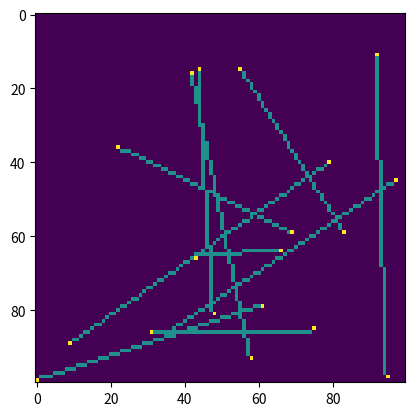

Write the Python code that produced this figure.
# This module includes a few different algorithms for converting vector geometry to raster.
# Line drawing - digital differential analyzer and Bresenham's algorithm.
# Polygon fill -

import numpy as np
from numpy.random import randint
import matplotlib.pyplot as plt
import math


def DDA(coords):
    """Algorithm:
        Calculate the difference between endpoints
        Get the number of steps in each direction
        Get the x,y increment
        Step through increments and turn on pixels
      From: https://www.tutorialspoint.com/computer_graphics/pdf/line_generation_algorithm.pdf
      :param coords: Starting and ending points of line
      :return: list of integer points on the line
      """
    dx = coords[1, 0] - coords[0, 0]
    dy = coords[1, 1] - coords[0, 1]

    if dx > dy:
        steps = int(round(math.fabs(dx)))
    else:
        steps = int(round(math.fabs(dy)))

    x_increment = 0 if steps == 0 else dx / float(steps)
    y_increment = 0 if steps == 0 else dy / float(steps)
    result = []
    x, y = coords[0][0], coords[0][1]
    for i in range(steps):
        x += x_increment;
        y += y_increment;
        result.append([int(round(x)), int(round(y))])
    return result


def bresenham(coords):
    """Algorithm - involves integer calculations only - should be faster:
      Calculate the difference between endpoints
      Step over each x and decide which y pixel to turn on based on integer / zero-based arithmetic
      From: https://github.com/encukou/bresenham/blob/master/bresenham.py
      param coords: Starting and ending points of line
      :return: list of integer points on the line
      """

    x0, y0 = coords[0]
    dx = coords[1, 0] - coords[0, 0]
    dy = coords[1, 1] - coords[0, 1]

    xsign = 1 if dx > 0 else -1
    ysign = 1 if dy > 0 else -1

    dx = abs(dx)
    dy = abs(dy)

    if dx > dy:
        xx, xy, yx, yy = xsign, 0, 0, ysign
    else:
        dx, dy = dy, dx
        xx, xy, yx, yy = 0, ysign, xsign, 0

    D = 2*dy - dx
    y = 0

    result = []
    for x in range(dx + 1):
        # yield x0 + x*xx + y*yx, y0 + x*xy + y*yy
        new_x, new_y = x0 + x*xx + y*yx, y0 + x*xy + y*yy
        result.append([new_x, new_y])
        if D > 0:
            y += 1
            D -= dx
        D += dy
    return result


grid_size = 100
grid = np.zeros((grid_size, grid_size))

# A few random lines
lines = [randint(100, size=(2, 2)) for i in range(10)]
for line in lines:
    # points_in_line = DDA(line)
    points_in_line = bresenham(line)
    for c in points_in_line:
        grid[c[0], c[1]] = 1
    grid[line[0][0], line[0][1]] = 2
    grid[line[1][0], line[1][1]] = 2

plt.imshow(grid)
plt.show(block=True)